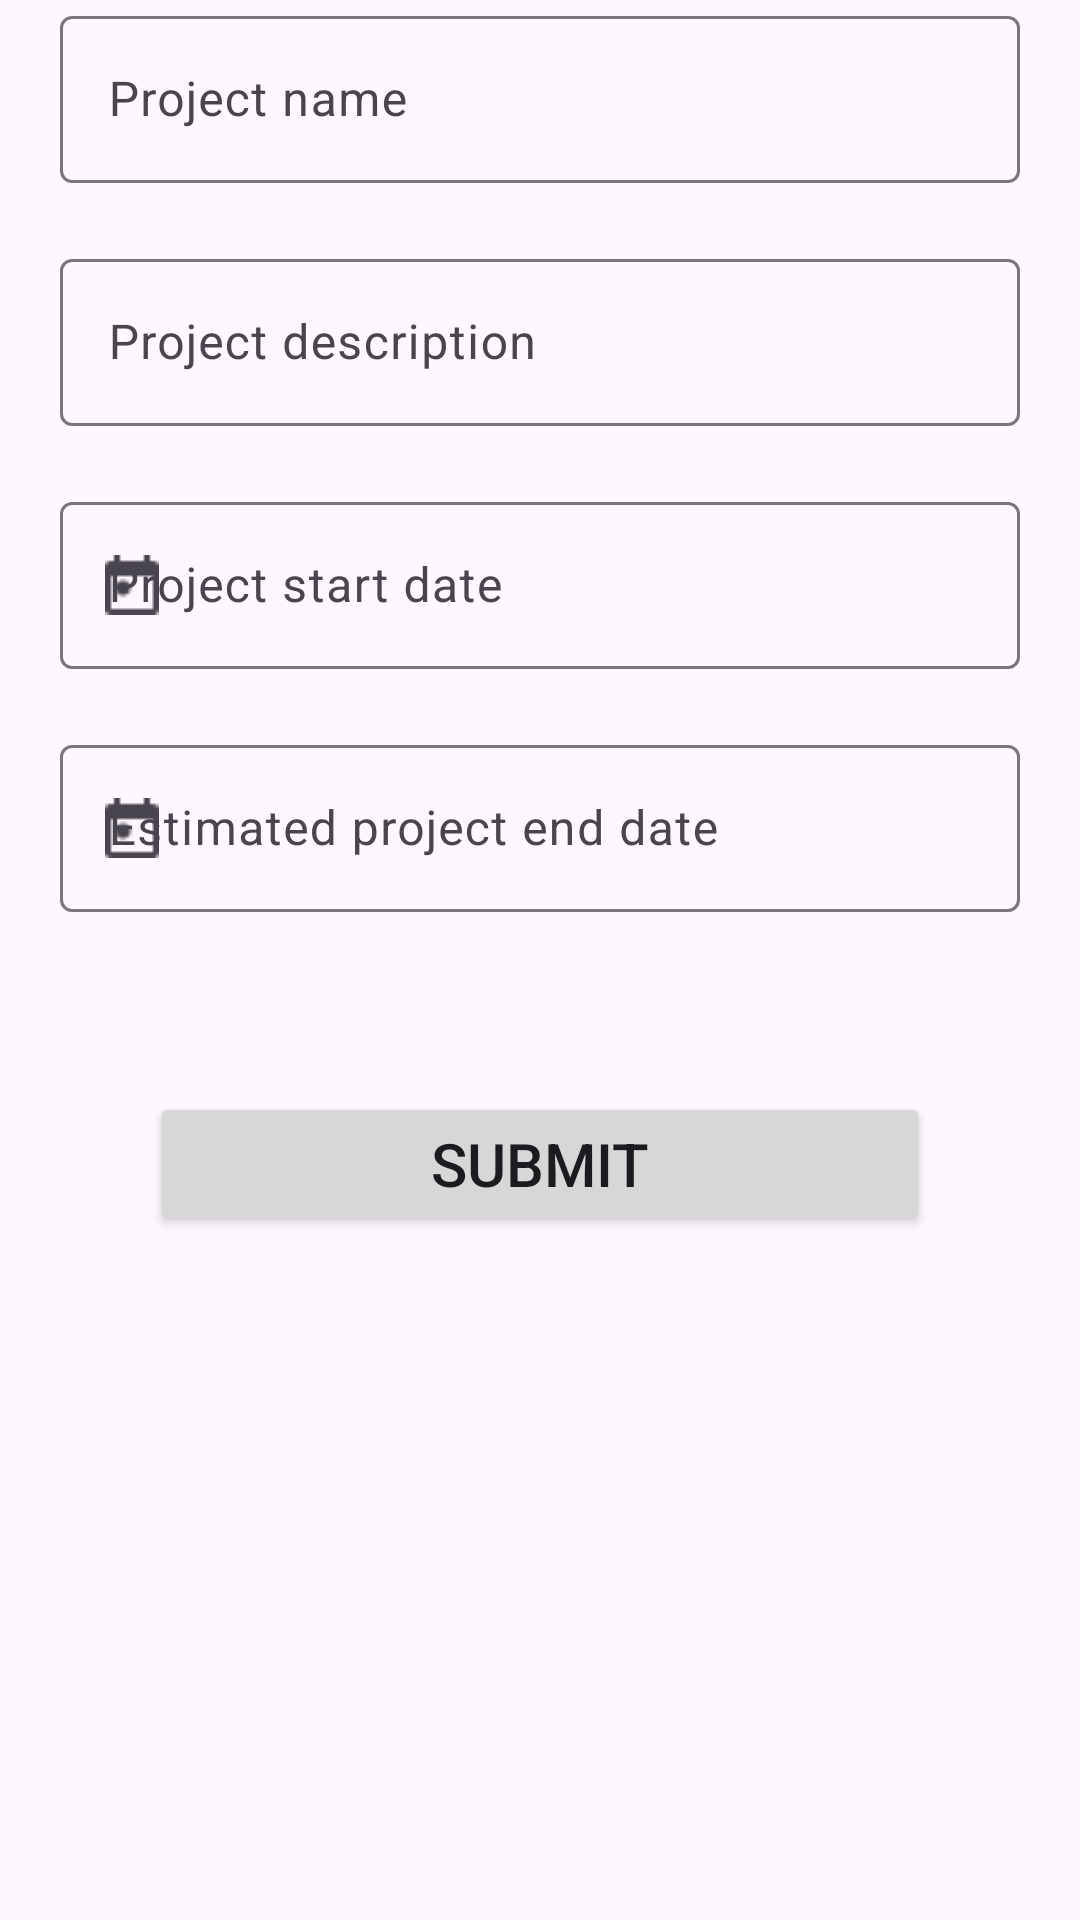

This screen was rendered from an Android layout file. Write that file and the resources it references.
<!-- AndroidManifest.xml: application theme Theme.ProjectManager -->
<!-- res/layout/fragment_add_project.xml -->
<?xml version="1.0" encoding="utf-8"?>
<androidx.constraintlayout.widget.ConstraintLayout xmlns:android="http://schemas.android.com/apk/res/android"
    xmlns:app="http://schemas.android.com/apk/res-auto"
    android:layout_width="match_parent"
    android:layout_height="match_parent">

    <LinearLayout
        android:id="@+id/linearLayout"
        android:layout_width="match_parent"
        android:layout_height="wrap_content"
        android:orientation="vertical"
        app:layout_constraintTop_toTopOf="parent"
        app:layout_constraintStart_toStartOf="parent"
        app:layout_constraintEnd_toEndOf="parent">

        <com.google.android.material.textfield.TextInputLayout
            style="@style/TextInputStyleMargin"
            android:layout_width="match_parent"
            android:layout_height="wrap_content"
            android:hint="Project name"
            app:endIconMode="clear_text">

            <com.google.android.material.textfield.TextInputEditText
                android:id="@+id/addProjectName"
                android:layout_width="match_parent"
                android:layout_height="wrap_content"
                />
        </com.google.android.material.textfield.TextInputLayout>

        <com.google.android.material.textfield.TextInputLayout
            style="@style/TextInputStyleMargin"
            android:layout_width="match_parent"
            android:layout_height="wrap_content"
            android:hint="Project description"
            app:endIconMode="clear_text">

            <com.google.android.material.textfield.TextInputEditText
                android:id="@+id/addProjectDescription"
                android:layout_width="match_parent"
                android:layout_height="wrap_content"
                />

        </com.google.android.material.textfield.TextInputLayout>

        <com.google.android.material.textfield.TextInputLayout
            android:id="@+id/addProjectStartDateBox"
            style="@style/TextInputStyleMargin"
            android:layout_width="match_parent"
            android:layout_height="wrap_content"
            android:hint="Project start date"
            app:startIconDrawable="@drawable/calendar_icon"
            >

            <com.google.android.material.textfield.TextInputEditText
                android:clickable="false"
                android:id="@+id/addProjectStartDate"
                android:layout_width="match_parent"
                android:layout_height="wrap_content"
                />
        </com.google.android.material.textfield.TextInputLayout>

        <com.google.android.material.textfield.TextInputLayout
            android:id="@+id/addProjectEndDateBox"
            style="@style/TextInputStyleMargin"
            android:layout_width="match_parent"
            android:layout_height="wrap_content"
            android:hint="Estimated project end date"
            app:startIconDrawable="@drawable/calendar_icon"
            >

            <com.google.android.material.textfield.TextInputEditText
                android:clickable="false"
                android:id="@+id/addProjectEndDate"
                android:layout_width="match_parent"
                android:layout_height="wrap_content"
                />

        </com.google.android.material.textfield.TextInputLayout>


        <Button
            android:id="@+id/btnAddProject"
            android:layout_width="match_parent"
            android:layout_height="wrap_content"
            android:layout_marginTop="40dp"
            android:layout_marginStart="50dp"
            android:layout_marginEnd="50dp"
            android:padding="8dp"
            android:text="Submit"
            android:textSize="20dp"
            />




    </LinearLayout>

</androidx.constraintlayout.widget.ConstraintLayout>
<!-- resources referenced by this layout -->
<resources>
  <!-- drawable calendar_icon: png bitmap (drawable, 280 bytes) -->
  <style name="TextInputStyleMargin">
          <item name="android:layout_marginStart">@dimen/text_input_margin</item>
          <item name="android:layout_marginBottom">@dimen/text_input_margin</item>
          <item name="android:layout_marginEnd">@dimen/text_input_margin</item>
      </style>
  <style name="Theme.ProjectManager" parent="Theme.Material3.Light">
          
          <item name="colorPrimary">@color/purple_500</item>
          <item name="colorPrimaryVariant">@color/purple_700</item>
          <item name="colorOnPrimary">@color/white</item>
          
          <item name="colorSecondary">@color/teal_200</item>
          <item name="colorSecondaryVariant">@color/teal_700</item>
          <item name="colorOnSecondary">@color/black</item>
          
          <item name="android:statusBarColor">?attr/colorPrimaryVariant</item>
          
      </style>
  <dimen name="text_input_margin">20dp</dimen>
  <color name="purple_500">#673AB7</color>
  <color name="purple_700">#512DA8</color>
  <color name="white">#FFFFFFFF</color>
  <color name="teal_200">#FF03DAC5</color>
  <color name="teal_700">#FF018786</color>
  <color name="black">#FF000000</color>
</resources>
